Run: headless pygame with SDL's dummy video driver; simulated clock (each Clock.tick advances the game by its frame time, no real sleeping); random seed 0; keys injected as events and as key.get_pressed() state; mouse plan: one left click at the window centre at the start of phase 2, then a move to the lower-right quarter at the start of phase 3.
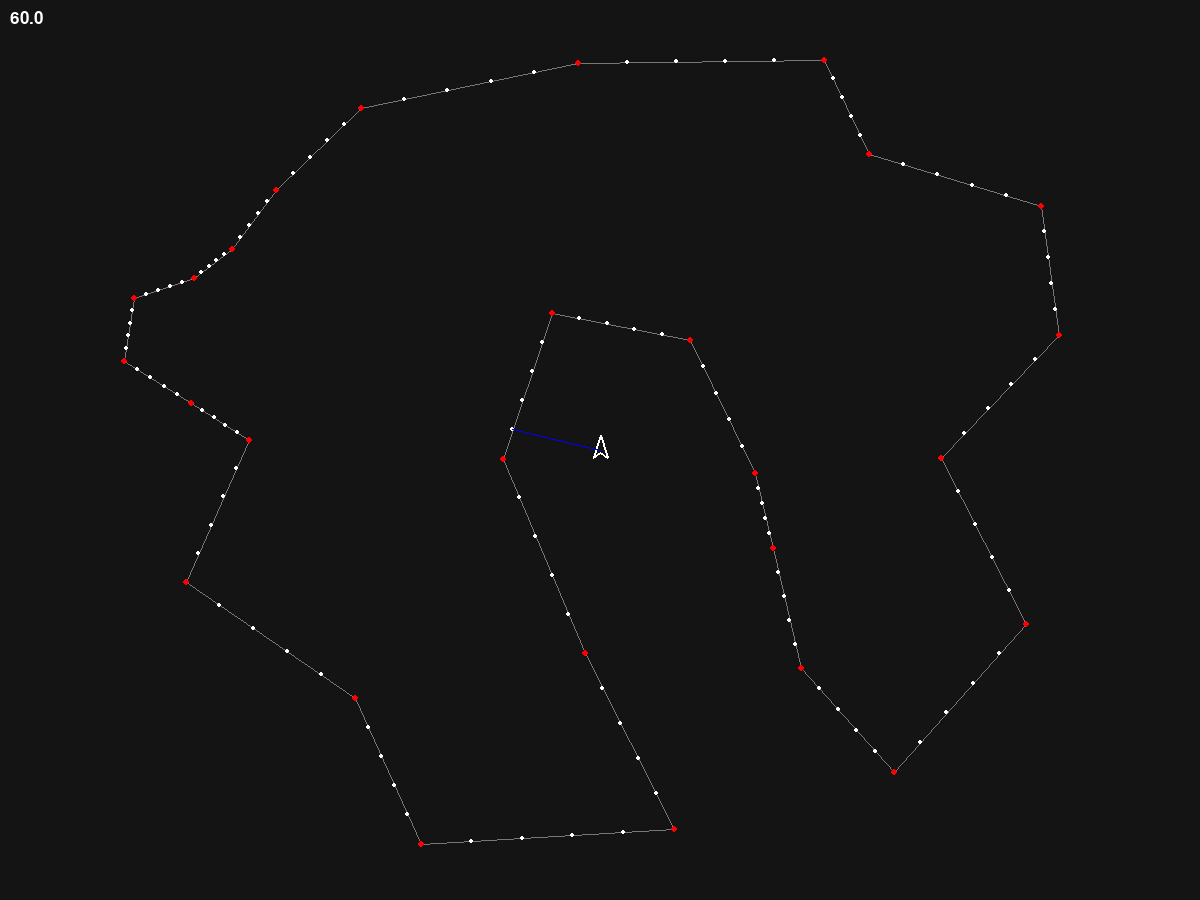
Frame 1 of 4 · flips 1–60 · no input
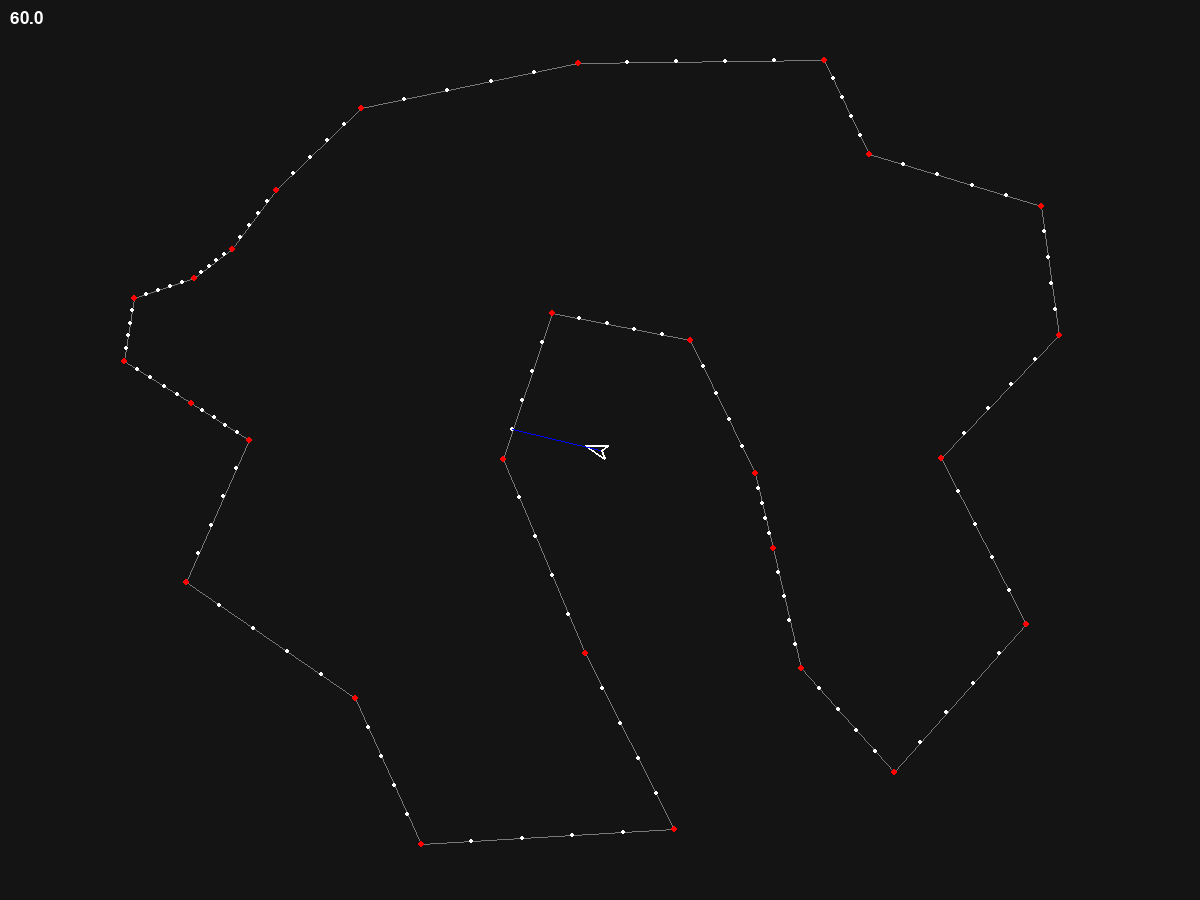
Frame 2 of 4 · flips 61–180 · clicked the window centre · tapped SPACE, RETURN · held RIGHT (→), D
Frame 3 of 4 · flips 181–300 · moved the mouse to the lower-right quarter · held DOWN (↓), S · screen unchanged from frame 2, image omitted
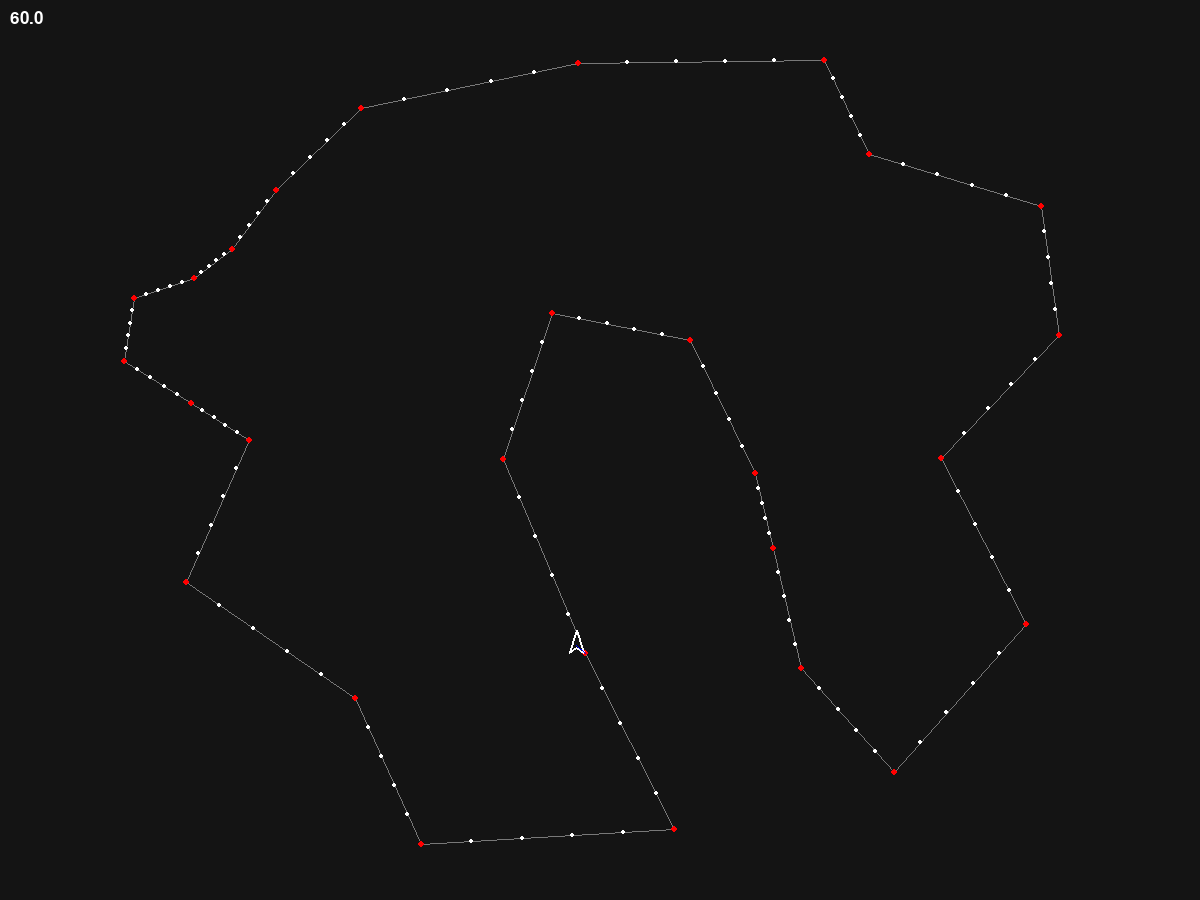
Frame 4 of 4 · flips 301–420 · held LEFT (←), A, UP (↑), W

The pygame program that drew these frames:

import pygame

import math
import random

#initialize pygame window
pygame.init()
screenWidth = 1200
screenHeight = 900
screen = pygame.display.set_mode((screenWidth, screenHeight))
pygame.display.set_caption('Learning Cars')

#fps display
clock = pygame.time.Clock()
def displayFPS(screen, font_size):
    font = pygame.font.SysFont(None, font_size)
    fps = round(clock.get_fps(), 1)
    fps_text = font.render(f"{fps}", True, (255, 255, 255))
    screen.blit(fps_text, (10, 10))

#CLASS DEFINITION -----------------------------------------------------------------------------------------------------------------------------------------

class Car():
    def __init__(self, x, y):
        #physics
        self.pos = (x, y)
        self.angle = 0
        self.vel = (0, 0)
        self.friction = 0.98
        self.accelaration = 520
        self.maxVel = 520
        self.turnRate = 150

        #visuals
        self.vertOffsets = [
            (0, -15), 
            (7, 7), 
            (0, 2), 
            (-7, 7)
        ]
        self.verts = [
            (self.pos[0] + 0, self.pos[1] - 15), 
            (self.pos[0] + 7, self.pos[1] + 7), 
            (self.pos[0] + 0, self.pos[1] + 2), 
            (self.pos[0] - 7, self.pos[1] + 7)
        ]

        #road references
        self.closestTweenPoint = None

    def updateVerts(self):
        for i in range(len(self.verts)):
            #update pos
            self.verts[i] = (self.pos[0] + self.vertOffsets[i][0], self.pos[1] + self.vertOffsets[i][1])

            #rotate reinitialized verts
            self.verts[i] = rotatePoint(self.verts[i], self.pos, self.angle)

    def draw(self):
        self.updateVerts()
        pygame.draw.polygon(screen, (255, 255, 255), self.verts, 2)

        #draw line towards closest tween point
        if self.closestTweenPoint != None:
            pygame.draw.line(screen, (0, 0, 255), self.pos, self.closestTweenPoint)

    def move(self, dTs):
        #apply friction
        self.vel = (self.vel[0] * self.friction, self.vel[1] * self.friction)

        #apply velocity
        self.pos = (self.pos[0] + self.vel[0] * dTs, self.pos[1] + self.vel[1] * dTs)

    def throttle(self, dTs):
        #apply accelaration forward
        angleRad = math.radians(self.angle - 90)
        accelaration = (math.cos(angleRad) * self.accelaration, math.sin(angleRad) * self.accelaration)
        self.vel = (self.vel[0] + accelaration[0] * dTs, self.vel[1] + accelaration[1] * dTs)

        #clamp to max speed if neccesary
        mag = math.sqrt(self.vel[0] ** 2 + self.vel[1] ** 2)

        if mag > self.maxVel:
            nVel = (self.vel[0] / mag, self.vel[1] / mag)
            self.vel = [nVel[0] * self.maxVel, nVel[1] * self.maxVel]

    def turn(self, direction, dTs):
        #apply turn to angle
        self.angle += direction * self.turnRate * dTs

        #normalize angle
        self.angle = self.angle % 360

    def getClosestTweenPoint(self, points):
        closestPoint = None
        closestDist = math.inf
        for i in range(len(points)):
            vec = (self.pos[0] - points[i][0], self.pos[1] - points[i][1])
            dist = vec[0] ** 2 + vec[1] ** 2

            if dist < closestDist:
                closestDist = dist
                closestPoint = points[i]
        self.closestTweenPoint = closestPoint

class Road():
    def __init__(self):
        self.cornerPoints = [
            (249, 440),
            (191, 403),
            (124, 361),
            (134, 298),
            (194, 278),
            (232, 249),
            (276, 190),
            (361, 108),
            (578, 63),
            (824, 60),
            (869, 154),
            (1041, 206),
            (1059, 335),
            (941, 458),
            (1026, 624),
            (894, 772),
            (801, 668),
            (773, 548),
            (755, 473),
            (690, 340),
            (552, 313),
            (503, 459),
            (585, 653),
            (674, 829),
            (421, 844),
            (355, 698),
            (186, 582)
        ]

        self.cornerTweenPoints = []
        self.tweenAccuracy = 5

        #initialize tween points
        for i in range(len(self.cornerPoints)):
            for j in range(self.tweenAccuracy):
                #get vector to next road
                nextIndex = (i + 1) % len(self.cornerPoints)
                v = (self.cornerPoints[nextIndex][0] - self.cornerPoints[i][0], self.cornerPoints[nextIndex][1] - self.cornerPoints[i][1])

                #create new tween point
                self.cornerTweenPoints.append((self.cornerPoints[i][0] + v[0] * (j / self.tweenAccuracy), self.cornerPoints[i][1] + v[1] * (j / self.tweenAccuracy)))

    def drawRoad(self):
        #draw road lines
        for i in range(len(self.cornerPoints)):
            nextIndex = (i + 1) % len(self.cornerPoints)
            pygame.draw.line(screen, (120, 120, 120), self.cornerPoints[i], self.cornerPoints[nextIndex])
            
        #draw tween points
        for i in range(len(self.cornerTweenPoints)):
            pygame.draw.circle(screen, (255, 255, 255), self.cornerTweenPoints[i], 2)

        #draw corner points
        for i in range(len(self.cornerPoints)):
            pygame.draw.circle(screen, (255, 0, 0), self.cornerPoints[i], 3)

#FUNCTION DEFINITION - - - - - - - - - - - - - - - - - - - - - - - - - - - - - - - - - - - - - -

def rotatePoint(point, center, angleDeg):
    #get start vars
    angleRad = math.radians(angleDeg)
    x, y = point
    cx, cy = center

    #transalte point to origin
    tx = x - cx
    ty = y - cy

    #do some math
    rx = tx * math.cos(angleRad) - ty * math.sin(angleRad)
    ry = tx * math.sin(angleRad) + ty * math.cos(angleRad)

    #translate back to finalize
    fx = rx + cx
    fy = ry + cy

    return (fx, fy)

#VARIABLE INITIALIZATION -----------------------------------------------------------------------------------------------------------------------------------------

car = Car(screenWidth/2, screenHeight/2)
road = Road()

#get initial ticks
prevT = pygame.time.get_ticks()

#WHILE LOOP - - - - - - - - - - - - - - - - - - - - - - - - - - - - - - - - - - - - - -

running = True
while running:

    #update delta time
    currT = pygame.time.get_ticks()
    dTms = currT - prevT
    dTs = dTms / 1000.0

    #fill screen
    screen.fill((20, 20, 20))

    # Handle events
    for event in pygame.event.get():
        if event.type == pygame.QUIT:
            running = False

        if event.type == pygame.KEYDOWN:
            if event.key == pygame.K_SPACE:
                pass

        #track builder for road verts
        if event.type == pygame.MOUSEBUTTONDOWN:
            print(pygame.mouse.get_pos())

    keys = pygame.key.get_pressed()
    if keys[pygame.K_w]:
        car.throttle(dTs)
    if keys[pygame.K_a]:
        car.turn(-1, dTs)
    if keys[pygame.K_d]:
        car.turn(1, dTs)
    
    #update physics
    car.move(dTs)

    #other
    car.getClosestTweenPoint(road.cornerTweenPoints)

    #draw
    road.drawRoad()
    car.draw()

    # Update the display (buffer flip)
    displayFPS(screen, 25)
    pygame.display.flip()
    clock.tick(60)

    #update delta time
    prevT = currT

# Quit Pygame
pygame.quit()
